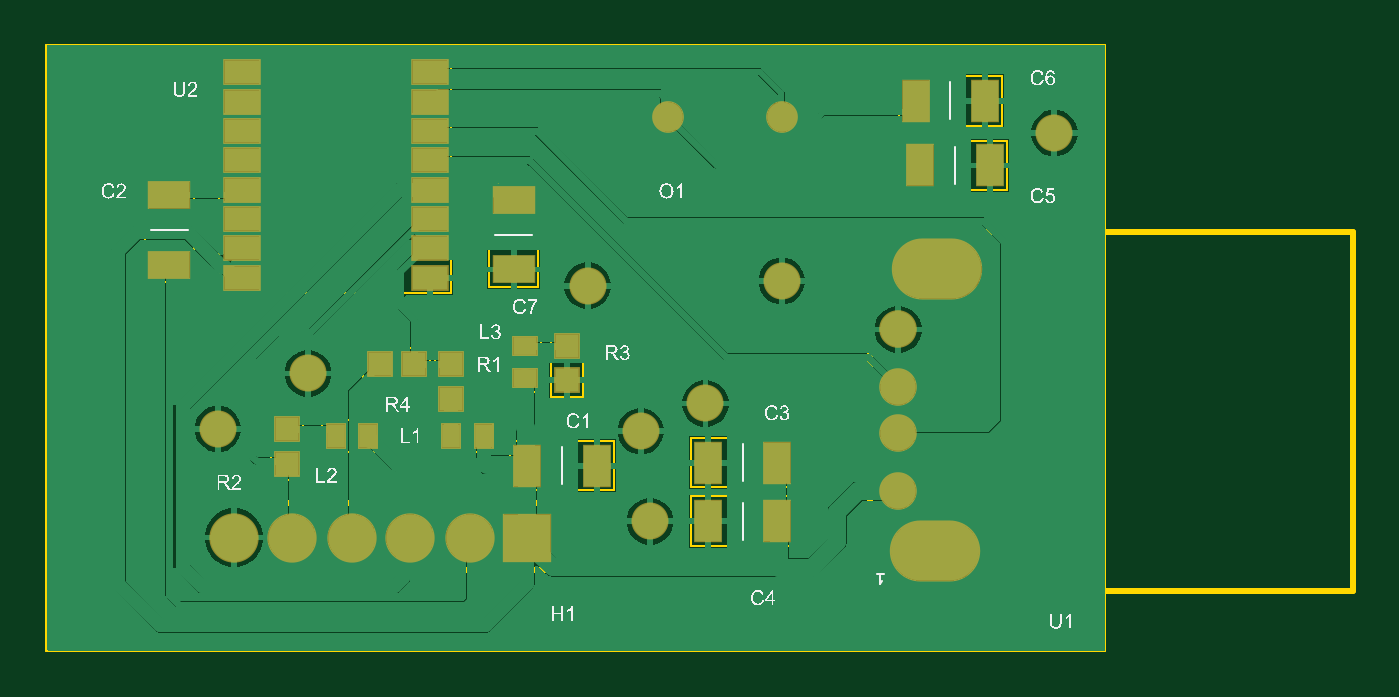
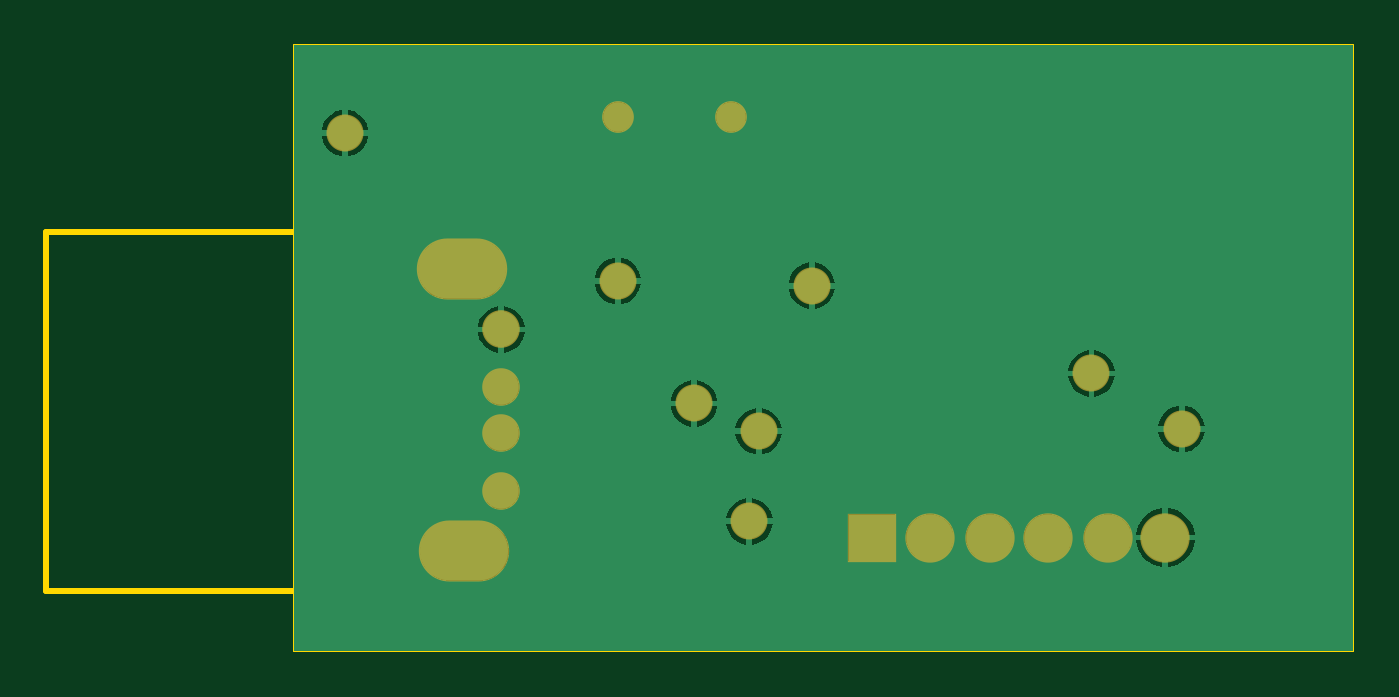
Circuit board: 10 layer files. Board 56.6 x 26.2 mm.
- bottom_copper: usb_ttl_pcb.GBL (14021 bytes)
- bottom_silk: usb_ttl_pcb.GBO (268 bytes)
- paste: usb_ttl_pcb.GBP (266 bytes)
- bottom_mask: usb_ttl_pcb.GBS (917 bytes)
- outline: usb_ttl_pcb.GKO (271 bytes)
- outline: usb_ttl_pcb.GM1 (2580 bytes)
- top_copper: usb_ttl_pcb.GTL (28743 bytes)
- top_silk: usb_ttl_pcb.GTO (102113 bytes)
- paste: usb_ttl_pcb.GTP (1385 bytes)
- top_mask: usb_ttl_pcb.GTS (2031 bytes)

=== bottom_copper: usb_ttl_pcb.GBL (14021 bytes, source omitted) ===
=== bottom_silk: usb_ttl_pcb.GBO ===
G04*
G04 #@! TF.GenerationSoftware,Altium Limited,Altium Designer,22.8.2 (66)*
G04*
G04 Layer_Color=32896*
%FSLAX44Y44*%
%MOMM*%
G71*
G04*
G04 #@! TF.SameCoordinates,52C54432-6914-4BE2-A169-96465BD4BA84*
G04*
G04*
G04 #@! TF.FilePolarity,Positive*
G04*
G01*
G75*
M02*

=== paste: usb_ttl_pcb.GBP ===
G04*
G04 #@! TF.GenerationSoftware,Altium Limited,Altium Designer,22.8.2 (66)*
G04*
G04 Layer_Color=128*
%FSLAX44Y44*%
%MOMM*%
G71*
G04*
G04 #@! TF.SameCoordinates,52C54432-6914-4BE2-A169-96465BD4BA84*
G04*
G04*
G04 #@! TF.FilePolarity,Positive*
G04*
G01*
G75*
M02*

=== bottom_mask: usb_ttl_pcb.GBS ===
G04*
G04 #@! TF.GenerationSoftware,Altium Limited,Altium Designer,22.8.2 (66)*
G04*
G04 Layer_Color=16711935*
%FSLAX44Y44*%
%MOMM*%
G71*
G04*
G04 #@! TF.SameCoordinates,52C54432-6914-4BE2-A169-96465BD4BA84*
G04*
G04*
G04 #@! TF.FilePolarity,Negative*
G04*
G01*
G75*
%ADD25C,1.3716*%
%ADD26O,3.9116X2.6416*%
%ADD27C,1.6256*%
%ADD28C,2.1336*%
%ADD29R,2.1336X2.1336*%
%ADD30C,1.6016*%
D25*
X1591000Y1219000D02*
D03*
X1640000D02*
D03*
D26*
X1707370Y1153040D02*
D03*
X1706370Y1031040D02*
D03*
D27*
X1690370Y1082040D02*
D03*
Y1102040D02*
D03*
Y1057040D02*
D03*
Y1127040D02*
D03*
D28*
X1505000Y1037000D02*
D03*
X1403000D02*
D03*
X1428000D02*
D03*
X1454000D02*
D03*
X1479000D02*
D03*
D29*
X1530000D02*
D03*
D30*
X1758000Y1212000D02*
D03*
X1435000Y1108000D02*
D03*
X1607000Y1095000D02*
D03*
X1396000Y1084000D02*
D03*
X1556000Y1146000D02*
D03*
X1640000Y1148000D02*
D03*
X1583000Y1044000D02*
D03*
X1579000Y1083000D02*
D03*
M02*

=== outline: usb_ttl_pcb.GKO ===
G04*
G04 #@! TF.GenerationSoftware,Altium Limited,Altium Designer,22.8.2 (66)*
G04*
G04 Layer_Color=16711935*
%FSLAX44Y44*%
%MOMM*%
G71*
G04*
G04 #@! TF.SameCoordinates,52C54432-6914-4BE2-A169-96465BD4BA84*
G04*
G04*
G04 #@! TF.FilePolarity,Positive*
G04*
G01*
G75*
M02*

=== outline: usb_ttl_pcb.GM1 ===
G04*
G04 #@! TF.GenerationSoftware,Altium Limited,Altium Designer,22.8.2 (66)*
G04*
G04 Layer_Color=16711935*
%FSLAX44Y44*%
%MOMM*%
G71*
G04*
G04 #@! TF.SameCoordinates,52C54432-6914-4BE2-A169-96465BD4BA84*
G04*
G04*
G04 #@! TF.FilePolarity,Positive*
G04*
G01*
G75*
%ADD32C,0.2540*%
%ADD41C,0.0762*%
D32*
X1887370Y1014040D02*
Y1169040D01*
X1678370Y1014040D02*
Y1169040D01*
Y1014040D02*
X1887370D01*
X1678370Y1169040D02*
X1887370D01*
X1545000Y1023000D02*
Y1052000D01*
X1389000Y1023000D02*
Y1052000D01*
Y1023000D02*
X1545000D01*
X1389000Y1052000D02*
X1545000D01*
D41*
X1321822Y988000D02*
X1780000D01*
X1321822Y1250000D02*
X1780000D01*
Y988000D02*
Y1250000D01*
X1321822Y988000D02*
Y1250000D01*
X1497038Y1142819D02*
Y1245689D01*
X1396708Y1142819D02*
Y1245689D01*
Y1142819D02*
X1497038D01*
X1396708Y1245689D02*
X1497038D01*
X1735510Y1215266D02*
Y1236602D01*
X1690552Y1215266D02*
Y1236602D01*
Y1215266D02*
X1735510D01*
X1690552Y1236602D02*
X1735510D01*
X1737510Y1187266D02*
Y1208602D01*
X1692552Y1187266D02*
Y1208602D01*
Y1187266D02*
X1737510D01*
X1692552Y1208602D02*
X1737510D01*
X1364398Y1192510D02*
X1385734D01*
X1364398Y1147552D02*
X1385734D01*
Y1192510D01*
X1364398Y1147552D02*
Y1192510D01*
X1513398Y1190510D02*
X1534734D01*
X1513398Y1145552D02*
X1534734D01*
Y1190510D01*
X1513398Y1145552D02*
Y1190510D01*
X1522000Y1100000D02*
X1536000D01*
X1522000Y1126000D02*
X1536000D01*
X1522000Y1100000D02*
Y1126000D01*
X1536000Y1100000D02*
Y1126000D01*
X1522490Y1057398D02*
Y1078734D01*
X1567448Y1057398D02*
Y1078734D01*
X1522490D02*
X1567448D01*
X1522490Y1057398D02*
X1567448D01*
X1467000Y1074000D02*
Y1088000D01*
X1441000Y1074000D02*
Y1088000D01*
Y1074000D02*
X1467000D01*
X1441000Y1088000D02*
X1467000D01*
X1517000Y1074000D02*
Y1088000D01*
X1491000Y1074000D02*
Y1088000D01*
Y1074000D02*
X1517000D01*
X1491000Y1088000D02*
X1517000D01*
X1540000Y1127000D02*
X1554000D01*
X1540000Y1098000D02*
X1554000D01*
Y1127000D01*
X1540000Y1098000D02*
Y1127000D01*
X1419000Y1091000D02*
X1433000D01*
X1419000Y1062000D02*
X1433000D01*
Y1091000D01*
X1419000Y1062000D02*
Y1091000D01*
X1490000Y1090000D02*
X1504000D01*
X1490000Y1119000D02*
X1504000D01*
X1490000Y1090000D02*
Y1119000D01*
X1504000Y1090000D02*
Y1119000D01*
X1488000Y1105000D02*
Y1119000D01*
X1459000Y1105000D02*
Y1119000D01*
Y1105000D02*
X1488000D01*
X1459000Y1119000D02*
X1488000D01*
X1600630Y1033418D02*
Y1054754D01*
X1645588Y1033418D02*
Y1054754D01*
X1600630D02*
X1645588D01*
X1600630Y1033418D02*
X1645588D01*
X1600630Y1058818D02*
Y1080154D01*
X1645588Y1058818D02*
Y1080154D01*
X1600630D02*
X1645588D01*
X1600630Y1058818D02*
X1645588D01*
M02*

=== top_copper: usb_ttl_pcb.GTL (28743 bytes, source omitted) ===
=== top_silk: usb_ttl_pcb.GTO (102113 bytes, source omitted) ===
=== paste: usb_ttl_pcb.GTP ===
G04*
G04 #@! TF.GenerationSoftware,Altium Limited,Altium Designer,22.8.2 (66)*
G04*
G04 Layer_Color=8421504*
%FSLAX44Y44*%
%MOMM*%
G71*
G04*
G04 #@! TF.SameCoordinates,52C54432-6914-4BE2-A169-96465BD4BA84*
G04*
G04*
G04 #@! TF.FilePolarity,Positive*
G04*
G01*
G75*
%ADD11R,1.5240X1.0160*%
%ADD12R,1.1430X1.7780*%
%ADD13R,1.7780X1.1430*%
%ADD14R,1.0160X0.7620*%
%ADD15R,0.7620X1.0160*%
%ADD16R,1.0160X1.0160*%
%ADD17R,1.0160X1.0160*%
D11*
X1406360Y1225623D02*
D03*
Y1212923D02*
D03*
Y1238577D02*
D03*
Y1187523D02*
D03*
Y1174823D02*
D03*
Y1200477D02*
D03*
Y1149423D02*
D03*
Y1162377D02*
D03*
X1487640Y1225623D02*
D03*
Y1212923D02*
D03*
Y1238577D02*
D03*
Y1187523D02*
D03*
Y1174823D02*
D03*
Y1200477D02*
D03*
Y1149423D02*
D03*
Y1162377D02*
D03*
D12*
X1698000Y1226000D02*
D03*
X1728000D02*
D03*
X1700000Y1198000D02*
D03*
X1730000D02*
D03*
X1560000Y1068000D02*
D03*
X1530000D02*
D03*
X1638140Y1044020D02*
D03*
X1608140D02*
D03*
X1638140Y1069420D02*
D03*
X1608140D02*
D03*
D13*
X1375000Y1155000D02*
D03*
Y1185000D02*
D03*
X1524000Y1153000D02*
D03*
Y1183000D02*
D03*
D14*
X1529000Y1106000D02*
D03*
Y1120000D02*
D03*
D15*
X1461000Y1081000D02*
D03*
X1447000D02*
D03*
X1511000D02*
D03*
X1497000D02*
D03*
D16*
X1547000Y1105000D02*
D03*
Y1120000D02*
D03*
X1426000Y1069000D02*
D03*
Y1084000D02*
D03*
X1497000Y1112000D02*
D03*
Y1097000D02*
D03*
D17*
X1466000Y1112000D02*
D03*
X1481000D02*
D03*
M02*

=== top_mask: usb_ttl_pcb.GTS ===
G04*
G04 #@! TF.GenerationSoftware,Altium Limited,Altium Designer,22.8.2 (66)*
G04*
G04 Layer_Color=8388736*
%FSLAX44Y44*%
%MOMM*%
G71*
G04*
G04 #@! TF.SameCoordinates,52C54432-6914-4BE2-A169-96465BD4BA84*
G04*
G04*
G04 #@! TF.FilePolarity,Negative*
G04*
G01*
G75*
%ADD18R,1.6256X1.1176*%
%ADD19R,1.2446X1.8796*%
%ADD20R,1.8796X1.2446*%
%ADD21R,1.1176X0.8636*%
%ADD22R,0.8636X1.1176*%
%ADD23R,1.1176X1.1176*%
%ADD24R,1.1176X1.1176*%
%ADD25C,1.3716*%
%ADD26O,3.9116X2.6416*%
%ADD27C,1.6256*%
%ADD28C,2.1336*%
%ADD29R,2.1336X2.1336*%
%ADD30C,1.6016*%
D18*
X1406360Y1225623D02*
D03*
Y1212923D02*
D03*
Y1238577D02*
D03*
Y1187523D02*
D03*
Y1174823D02*
D03*
Y1200477D02*
D03*
Y1149423D02*
D03*
Y1162377D02*
D03*
X1487640Y1225623D02*
D03*
Y1212923D02*
D03*
Y1238577D02*
D03*
Y1187523D02*
D03*
Y1174823D02*
D03*
Y1200477D02*
D03*
Y1149423D02*
D03*
Y1162377D02*
D03*
D19*
X1698000Y1226000D02*
D03*
X1728000D02*
D03*
X1700000Y1198000D02*
D03*
X1730000D02*
D03*
X1560000Y1068000D02*
D03*
X1530000D02*
D03*
X1638140Y1044020D02*
D03*
X1608140D02*
D03*
X1638140Y1069420D02*
D03*
X1608140D02*
D03*
D20*
X1375000Y1155000D02*
D03*
Y1185000D02*
D03*
X1524000Y1153000D02*
D03*
Y1183000D02*
D03*
D21*
X1529000Y1106000D02*
D03*
Y1120000D02*
D03*
D22*
X1461000Y1081000D02*
D03*
X1447000D02*
D03*
X1511000D02*
D03*
X1497000D02*
D03*
D23*
X1547000Y1105000D02*
D03*
Y1120000D02*
D03*
X1426000Y1069000D02*
D03*
Y1084000D02*
D03*
X1497000Y1112000D02*
D03*
Y1097000D02*
D03*
D24*
X1466000Y1112000D02*
D03*
X1481000D02*
D03*
D25*
X1591000Y1219000D02*
D03*
X1640000D02*
D03*
D26*
X1707370Y1153040D02*
D03*
X1706370Y1031040D02*
D03*
D27*
X1690370Y1082040D02*
D03*
Y1102040D02*
D03*
Y1057040D02*
D03*
Y1127040D02*
D03*
D28*
X1505000Y1037000D02*
D03*
X1403000D02*
D03*
X1428000D02*
D03*
X1454000D02*
D03*
X1479000D02*
D03*
D29*
X1530000D02*
D03*
D30*
X1758000Y1212000D02*
D03*
X1435000Y1108000D02*
D03*
X1607000Y1095000D02*
D03*
X1396000Y1084000D02*
D03*
X1556000Y1146000D02*
D03*
X1640000Y1148000D02*
D03*
X1583000Y1044000D02*
D03*
X1579000Y1083000D02*
D03*
M02*

